Run: headless pygame with SDL's dummy video driver; simulated clock (each Clock.tick advances the game by its frame time, no real sleeping); random seed 0; keys injected as events and as key.get_pressed() state; no mouse input.
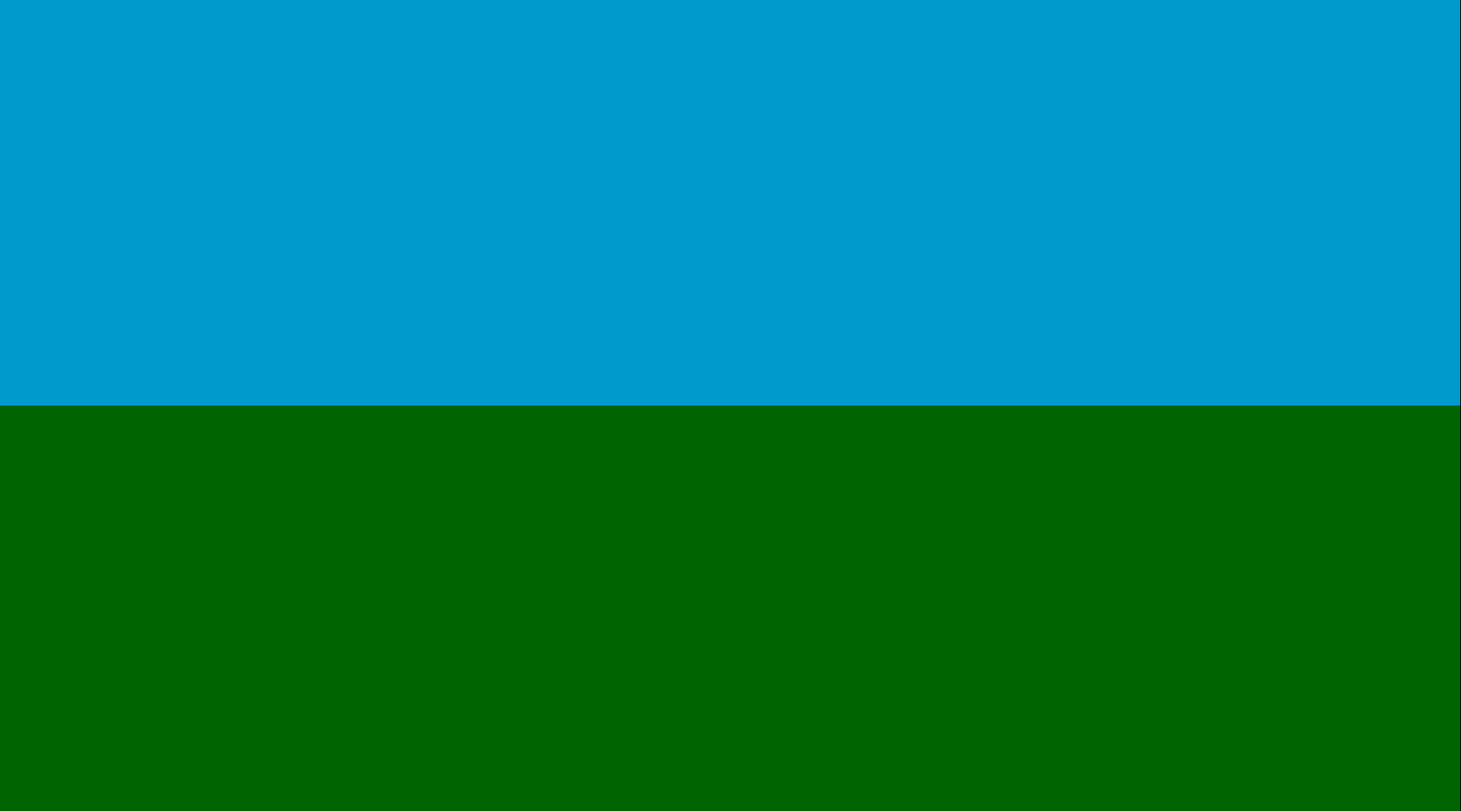
Frame 1 of 4 · flips 1–60 · no input
Frame 2 of 4 · flips 61–180 · tapped SPACE, RETURN · held RIGHT (→), D · screen unchanged from frame 1, image omitted
Frame 3 of 4 · flips 181–300 · held DOWN (↓), S · screen unchanged from frame 2, image omitted
Frame 4 of 4 · flips 301–420 · held LEFT (←), A, UP (↑), W · screen unchanged from frame 3, image omitted

The pygame program that drew these frames:

import pygame


def main():
    screen_width = 1800
    screen_height = 1000
    pygame.init()
    screen = pygame.display.set_mode((screen_width, screen_height))
    running = True
    while running:
        for event in pygame.event.get():
            if event.type == pygame.QUIT:
                running = False
        draw_image(screen)
        pygame.display.flip()
    pygame.quit()


def draw_image(window):
    house_x = window.get_width() // 2
    house_y = window.get_height() // 5 * 3
    house_width = window.get_width() // 3
    house_height = house_width * 4 / 3

    draw_background(window)
    draw_house(window)


def draw_background(window):
    earth_color = 'darkgreen'
    sky_color = 'deepskyblue3'
    pygame.draw.rect(window, earth_color, ((0, window.get_height() // 2),
                                           (window.get_width() - 1, window.get_height() - 1)))
    pygame.draw.rect(window, sky_color, ((0, 0), (window.get_width() - 1, window.get_height() // 2)))


def draw_house(window):
    draw_foundation(window)
    draw_walls(window)
    draw_roof(window)


def draw_foundation(window):
    pass


def draw_walls(window):
    pass


def draw_roof(window):
    pass


if __name__ == '__main__':
    main()
